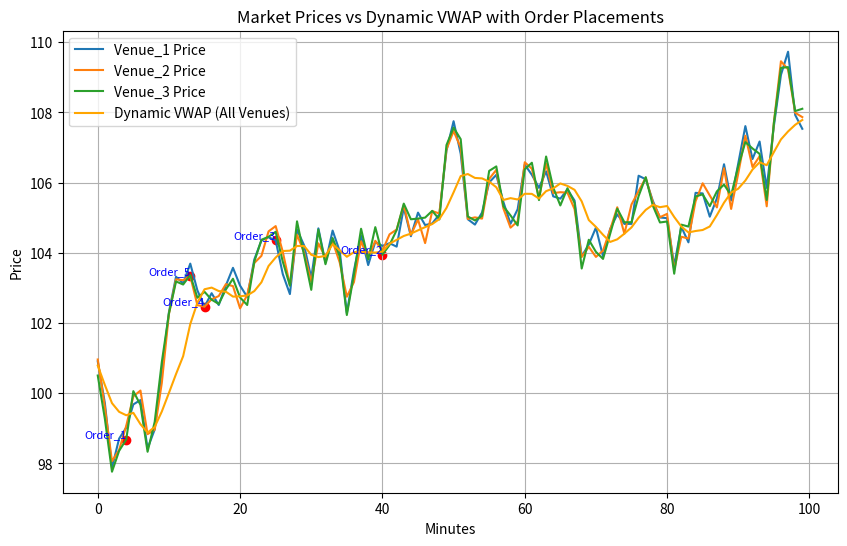

Generate this figure with matplotlib:
import numpy as np
import pandas as pd
import matplotlib.pyplot as plt

def generate_market_data(time_periods=100, start_price=100, volatility=1, num_venues=3):
    #np.random.seed(24) #uncomment this line to fix market movements
    baseline_changes = np.random.normal(0, volatility, time_periods)
    baseline_prices = np.cumsum(baseline_changes) + start_price

    data = []
    for venue_id in range(1, num_venues + 1):
        venue_noise = np.random.normal(0, volatility * 0.2, time_periods)
        prices = baseline_prices + venue_noise
        volumes = np.random.randint(0, 1000, time_periods)

        venue_data = pd.DataFrame({
            "Timestamp": range(time_periods),
            "Price": prices,
            "Volume": volumes,
            "Venue": f"Venue_{venue_id}"
        })
        data.append(venue_data)
    return pd.concat(data, ignore_index=True)

def generate_orders(num_orders, execution_intervals, time_periods):
    order_size = np.random.randint(500, 2000, size=num_orders)
    max_start_time = time_periods - execution_intervals
    time_of_placement = np.random.choice(range(max_start_time), size=num_orders, replace=False)
    return pd.DataFrame({"Order_ID": [f"Order_{i+1}" for i in range(num_orders)], "Order_Size": order_size, "Time_of_Placement": time_of_placement})

def calculate_metrics(market_data, orders, execution_intervals):
    market_data["VWAP"] = np.nan

    for timestamp in market_data["Timestamp"].unique():
        vwap_data = market_data[(market_data["Timestamp"] >= timestamp - 5) & (market_data["Timestamp"] <= timestamp)]
        total_volume = vwap_data["Volume"].sum()
        if total_volume > 0:
            vwap = (vwap_data["Price"] * vwap_data["Volume"]).sum() / total_volume
            market_data.loc[market_data["Timestamp"] == timestamp, "VWAP"] = vwap

    execution_results = []
    for _, order in orders.iterrows():
        start_time = order["Time_of_Placement"]
        end_time = start_time + execution_intervals
        time_range_data = market_data[(market_data["Timestamp"] >= start_time) & (market_data["Timestamp"] < end_time)]
        best_venue_data = time_range_data.groupby("Timestamp").apply(lambda x: x.loc[x["Price"].idxmin()])
        next_time_data = market_data[market_data["Timestamp"] == end_time]

        if not next_time_data.empty:
            actual_execution_price = (best_venue_data["Price"].min() + next_time_data["Price"].min()) / 2
        else:
            actual_execution_price = best_venue_data["Price"].min()

        expected_execution_price = best_venue_data["Price"].min()
        vwap = time_range_data["VWAP"].mean()
        execution_cost = actual_execution_price - vwap
        slippage_amount = expected_execution_price - actual_execution_price

        execution_results.append({
            "Order_ID": order["Order_ID"],
            "Order_Size": order["Order_Size"],
            "Time_of_Placement": order["Time_of_Placement"],
            "Execution_Cost": execution_cost,
            "Slippage": slippage_amount
        })

    total_execution_cost = sum([result["Execution_Cost"] for result in execution_results])
    total_slippage = sum([result["Slippage"] for result in execution_results])

    for result in execution_results:
        print(f"{result['Order_ID']} - Size: {result['Order_Size']} placed at {result['Time_of_Placement']}:")
        print(f"  Execution Cost: {result['Execution_Cost']:.2f}")
        print(f"  Slippage: {result['Slippage']:.2f}")

    print("\nCumulative Metrics:")
    print(f"  Total Execution Cost: {total_execution_cost:.2f}")
    print(f"  Total Slippage: {total_slippage:.2f}")

def main():
    time_periods = 100
    market_data = generate_market_data(time_periods=time_periods)
    num_orders = 5
    execution_intervals = 10
    orders = generate_orders(num_orders, execution_intervals, time_periods)
    calculate_metrics(market_data, orders, execution_intervals)

    plt.figure(figsize=(10, 6))
    venues = market_data["Venue"].unique()
    for venue in venues:
        venue_data = market_data[market_data["Venue"] == venue]
        plt.plot(venue_data["Timestamp"], venue_data["Price"], label=f"{venue} Price")

    plt.plot(market_data["Timestamp"].unique(), market_data.drop_duplicates("Timestamp")["VWAP"], color="orange", label="Dynamic VWAP (All Venues)")

    for _, order in orders.iterrows():
        x = order["Time_of_Placement"]
        y = market_data[(market_data["Timestamp"] == x)]["Price"].min()
        plt.scatter(x, y, color="red")
        plt.text(x, y, f"{order['Order_ID']}", fontsize=8, ha="right", va="bottom", color="blue")

    plt.title("Market Prices vs Dynamic VWAP with Order Placements")
    plt.xlabel("Minutes")
    plt.ylabel("Price")
    plt.legend()
    plt.grid()
    plt.show()

if __name__ == "__main__":
    main()
